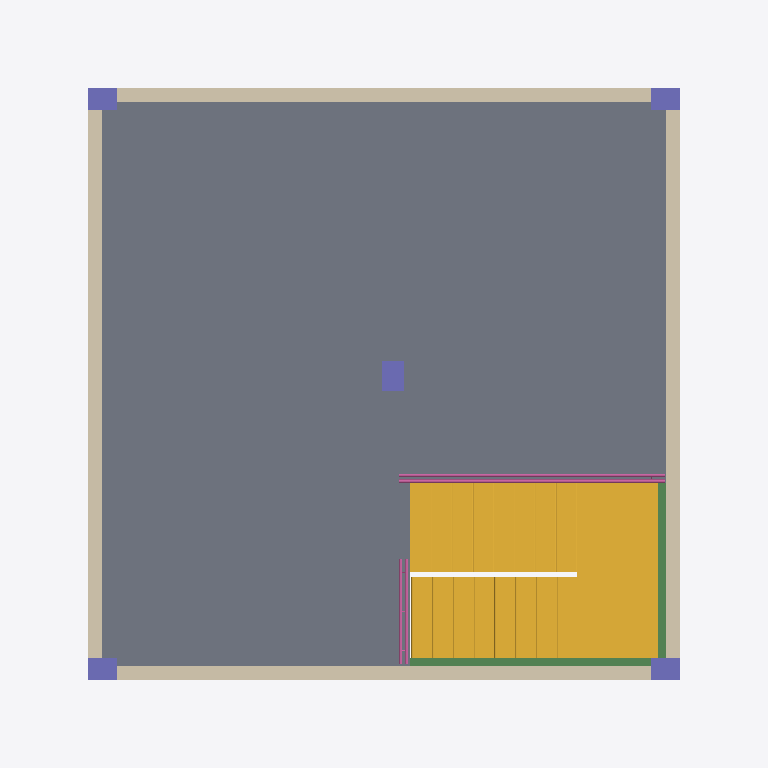
Plan cut of the same IFC building model at storey 'Segundo Pavimento' (level 6.00 m, cut at 7.40 m), seen from above with north up, elements coloured by IFC class: 5 columns (violet), 4 walls (beige), 2 beams (green), 2 railings (pink), 1 slab (grey), 1 stair (yellow). Cut surfaces are drawn darker.
Extent 9.6 m × 9.6 m × 10.7 m (x, y, z). Storeys (4): Pavimento Térreo at 0.00 m; Primeiro Pavimento at 3.00 m; Segundo Pavimento at 6.00 m; Pavimento Cobertura at 9.00 m. Elements (55): 17 IfcWall, 12 IfcBeam, 8 IfcWindow, 5 IfcColumn, 4 IfcDoor, 4 IfcSlab, 2 IfcRailing, 2 IfcStair, 1 IfcRoof.

HEADER;
FILE_DESCRIPTION(('ViewDefinition [CoordinationView]'),'2;1');
FILE_NAME('','2024-09-03T15:55:32',(''),(''),'IfcOpenShell 0.8.0','IfcOpenShell 0.8.0','');
FILE_SCHEMA(('IFC4'));
ENDSEC;
DATA;
#56633=IFCPROJECT('344O7vICcwH8qAEnwJDjSU',#62,'Projeto',$,$,$,$,(#39978),#56634);
#56376=IFCSITE('20FpTZCqJy2vhVJYtjuIce',#62,'Local',$,$,#13584,$,$,.ELEMENT.,$,$,$,$,$);
#55600=IFCBUILDING('00tMo7QcxqWdIGvc4sMN2A',#62,'Construção',$,$,#13583,$,$,.ELEMENT.,$,$,$);
#27308=IFCBUILDINGSTOREY('0yel9JA1rFtRnIIBXojKZD',#62,'Pavimento Térreo',$,$,#27264,$,$,.ELEMENT.,0.0);
#27315=IFCBUILDINGSTOREY('2TD6xWHOfAi8wWE7VcF5IC',#62,'Segundo Pavimento',$,$,#24270,$,$,.ELEMENT.,6000.0);
#27327=IFCBUILDINGSTOREY('10xiyxAX_aIfEvvB7TXxdK',#62,'Pavimento Cobertura',$,$,#13582,$,$,.ELEMENT.,9000.0);
#27329=IFCBUILDINGSTOREY('3dxIs6tEDCy8JAieeo_vSq',#62,'Primeiro Pavimento',$,$,#24959,$,$,.ELEMENT.,3000.0);
#50204=IFCSLAB('2$_yRtiZX0VPSX_dA3kfPl',#62,'L01',$,$,#50205,#50206,'BFFBC6F7-B238-407D-9721-FA7283BA966F',.FLOOR.);
#24957=IFCSTAIR('2SHHwPuZ90wfkR2PwFyY_s',#62,'Escada - 002',$,$,#24958,$,'9C451E99-E232-40EA-9B9B-099E8FF22FB6',.NOTDEFINED.);
#50129=IFCWALL('15mGL5Wxj809e8kAZjQZnh',#62,'Parede-003',$,$,#50130,#50131,'45C10545-83BB-4800-9A08-B8A8ED6A3C6B',$);
#50182=IFCWALL('37$ihMXFf5rQHWv57wrZ9h',#62,'Parede-001',$,$,#50183,#50184,'C7FECAD6-84FA-45D5-A460-E451FAD6326B',$);
#49271=IFCWALL('1llGztpG1Fsf18wkt0NLlV',#62,'Parede-004',$,$,#49272,#49273,'6FBD0F77-CD00-4FDA-9048-EAEDC05D5BDF',$);
#50154=IFCWALL('2Arm5nqNnErBTmnHrGRinc',#62,'Parede-002',$,$,#50155,#50156,'8AD70171-D17C-4ED4-B770-C51D506ECC66',$);
#53233=IFCBEAM('1Xf$qL7cn5xQIGgVioTJlE',#62,'V01',$,$,#53234,#53235,'61A7FD15-1E6C-45ED-A490-A9FB32753BCE',$);
#24268=IFCRAILING('2bhRpo6Kn31gaqyBB97Gi8',#62,'Guarda-Corpo - 002',$,$,#24269,$,'A5ADBCF2-194C-4306-A934-F0B2C91D0B08',.NOTDEFINED.);
#53247=IFCBEAM('3prnlBkh19R9hHtlplw0ia',#62,'V02',$,$,#53248,#53249,'F3D71BCB-BAB0-496C-9AD1-DEFCEFE80B24',$);
#53441=IFCCOLUMN('0mJ8JvzKr1vwL7jbXpM1cy',#62,'P01',$,$,#53438,#53442,'304C84F9-F54D-41E7-A547-B658735819BC',$);
#24278=IFCRAILING('3dQUjfUIn8EPJWSoHy9flI',#62,'Guarda-Corpo - 001',$,$,#24279,$,'E769EB69-792C-4839-94E0-73247C269BD2',.NOTDEFINED.);
#53376=IFCCOLUMN('2_xVlURvnDm8DkAfyrEHHE',#62,'P01',$,$,#53377,#53378,'BEEDFBDE-6F9C-4DC0-836E-2A9F3539144E',$);
#53359=IFCCOLUMN('2NXGhLAoL4GeEw78jBLNID',#62,'P01',$,$,#53360,#53361,'97850AD5-2B25-4442-83BA-1C8B4B55748D',$);
#53517=IFCCOLUMN('0OW$1POlrDouTopCyQe6RQ',#62,'P01',$,$,#53518,#53519,'1883F059-62FD-4DCB-8772-CCCF1AA066DA',$);
#53562=IFCCOLUMN('3RVSum8t59DvMGz$sGqUvU',#62,'P01',$,$,#53563,#53564,'DB7DCE30-[number]-F7FD90D1EE5E',$);
ENDSEC;